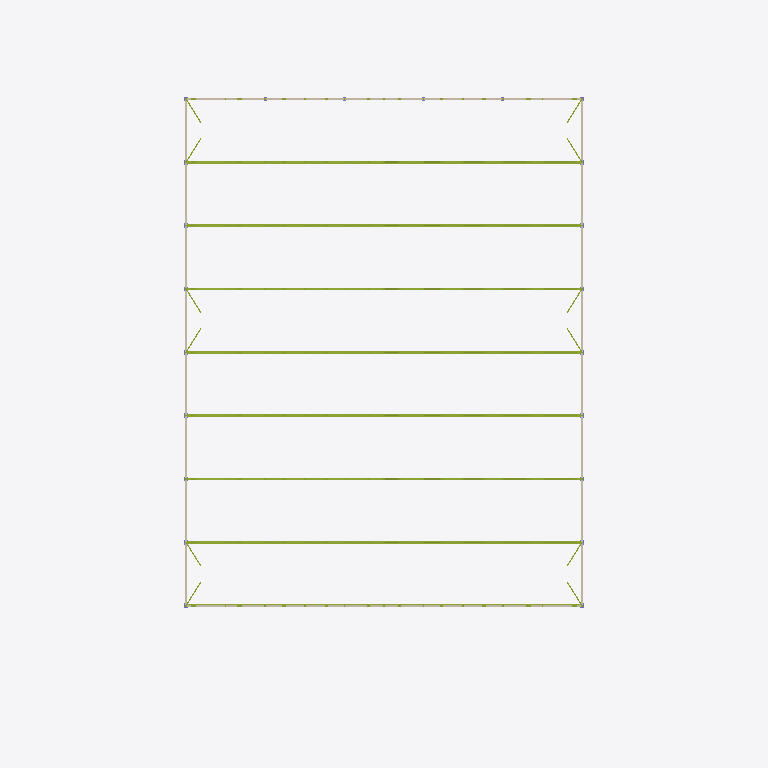
Plan cut of the same IFC building model at storey 'L05' (level 14.00 m, cut at 15.40 m), seen from above with north up, elements coloured by IFC class (only those large enough to see are counted): 122 members (olive), 4 walls (beige). Cut surfaces are drawn darker.
Extent 65.9 m × 89.8 m × 19.9 m (x, y, z). Storeys (6): L00 at 0.00 m; L01 at 1.15 m; L02 at 3.84 m; L03 at 5.75 m; L04 at 8.25 m; L05 at 14.00 m. Elements (4341): 3175 IfcFurniture, 529 IfcMember, 297 IfcSlab, 110 IfcBeam, 68 IfcColumn, 68 IfcFooting, 41 IfcDoor, 38 IfcWall, 7 IfcStair, 5 IfcRamp, 1 IfcRailing, 1 IfcTransportElement.

HEADER;
FILE_DESCRIPTION(('ViewDefinition[DesignTransferView]'),'2;1');
FILE_NAME('/dev/null','2026-11-01T19:10:38+02:00',(''),(''),'IfcOpenShell 0.8.5','IfcOpenShell 0.8.5','Nobody');
FILE_SCHEMA(('IFC4'));
ENDSEC;
DATA;
#1=IFCPROJECT('1z34CXlTbA3ONPrxD6au0R',$,'3,000-Seat Church Auditorium - Coordination Concept','CONCEPT - UNVERIFIED - NOT FOR CONSTRUCTION | revision IT01-45b0e08c36',$,$,$,(#10),#5);
#12=IFCSITE('1gQIAMi959AxkVZTdUPvcM',$,'Site (not surveyed)','Zimbabwe (site not yet identified)',$,$,$,$,$,$,$,$,$,$);
#13=IFCBUILDING('1Q0HQ_tLf45wbB9dYoqHfT',$,'Church auditorium (concept)',$,$,$,$,$,$,$,$,$);
#16=IFCBUILDINGSTOREY('0iZNyLGsLCLg8zeymAxKNk',$,'L00',$,$,#27,$,'Level 00 - Ground / front of hall',$,0.0);
#28=IFCBUILDINGSTOREY('19z2qrfCHC3eP3o1dhYo4c',$,'L01',$,$,#38,$,'Level 01 - Mid cross aisle',$,1.15);
#39=IFCBUILDINGSTOREY('3PMTzEZ_j2zwl1iWrYQR1W',$,'L02',$,$,#49,$,'Level 02 - Rear platform / upper foyer',$,3.84);
#50=IFCBUILDINGSTOREY('3R_KueUFDBhQZXm9C$tqGp',$,'L03',$,$,#60,$,'Level 03 - Low roofs / hall structure',$,5.75);
#61=IFCBUILDINGSTOREY('30X08aB61CTP4xVrvMBhWf',$,'L04',$,$,#71,$,'Level 04 - Foyer roof',$,8.25);
#72=IFCBUILDINGSTOREY('2vs0W8div9ZhZoJ6t5vBf4',$,'L05',$,$,#82,$,'Level 05 - Hall truss bearing',$,14.0);
#11271=IFCWALL('2$j_HDB$D3Afwv3WmISHM3',$,'ENV-WALL-HALL-E','10_ENV_Envelope',$,#91705,#11340,$,.SOLIDWALL.);
#11473=IFCWALL('0_YxhrhOP0Y9oq0rLItePu',$,'ENV-WALL-HALL-W','10_ENV_Envelope',$,#91560,#11542,$,.SOLIDWALL.);
#11217=IFCWALL('2AipzYTxj2DuyNBzvW3pCi',$,'ENV-WALL-GABLE-REAR','10_ENV_Envelope',$,#107207,#11233,$,.SOLIDWALL.);
#11244=IFCWALL('2H4hkbN1nCmOosp9ZI_WNq',$,'ENV-WALL-GABLE-STAGE','10_ENV_Envelope',$,#107972,#11260,$,.SOLIDWALL.);
#77919=IFCMEMBER('3GoSYb$Y13t9sthols5nkk',$,'STR-TRUSS-T4-BC11','30_STR_Roof_Trusses',$,#134380,#77934,$,.CHORD.);
#77896=IFCMEMBER('3hji9227H03eDGPv1sdtMK',$,'STR-TRUSS-T4-BC09','30_STR_Roof_Trusses',$,#134275,#77911,$,.CHORD.);
#79782=IFCMEMBER('3qCOZRIS50AeTqekVgWEy8',$,'STR-TRUSS-T6-BC09','30_STR_Roof_Trusses',$,#134752,#79797,$,.CHORD.);
#79805=IFCMEMBER('26xmfhG4PDxxhPRexrVfFb',$,'STR-TRUSS-T6-BC11','30_STR_Roof_Trusses',$,#134852,#79820,$,.CHORD.);
#80725=IFCMEMBER('2OTGDAK5n0UO6NkKoCKAwQ',$,'STR-TRUSS-T7-BC09','30_STR_Roof_Trusses',$,#135058,#80740,$,.CHORD.);
#80748=IFCMEMBER('0HykwY7351EuG_gbI$8eUA',$,'STR-TRUSS-T7-BC11','30_STR_Roof_Trusses',$,#134963,#80763,$,.CHORD.);
#82611=IFCMEMBER('3LMFfkKvf2D8i3GAiYh5v2',$,'STR-TRUSS-T9-BC09','30_STR_Roof_Trusses',$,#135340,#82626,$,.CHORD.);
#82634=IFCMEMBER('0M_VUDS0b2PuurH3gfFVjd',$,'STR-TRUSS-T9-BC11','30_STR_Roof_Trusses',$,#135435,#82649,$,.CHORD.);
#77873=IFCMEMBER('045AnhNzv9aOR26v093iTX',$,'STR-TRUSS-T4-BC07','30_STR_Roof_Trusses',$,#134360,#77888,$,.CHORD.);
#77942=IFCMEMBER('21dSIVZk58SPYK1Z_dlzz2',$,'STR-TRUSS-T4-BC13','30_STR_Roof_Trusses',$,#134295,#77957,$,.CHORD.);
#79759=IFCMEMBER('1UyffhaiT02BrZTV1Yl3m_',$,'STR-TRUSS-T6-BC07','30_STR_Roof_Trusses',$,#134817,#79774,$,.CHORD.);
#79828=IFCMEMBER('0IHxjYyiPFyRwLtunq4mcf',$,'STR-TRUSS-T6-BC13','30_STR_Roof_Trusses',$,#134777,#79843,$,.CHORD.);
#80702=IFCMEMBER('1STe7aJIjDYgN4g3FerU3C',$,'STR-TRUSS-T7-BC07','30_STR_Roof_Trusses',$,#134968,#80717,$,.CHORD.);
#80771=IFCMEMBER('0f1h_zQqvFB9gbA7DG6bXw',$,'STR-TRUSS-T7-BC13','30_STR_Roof_Trusses',$,#135083,#80786,$,.CHORD.);
#82588=IFCMEMBER('0hoex$guf68e6zcXqrSFWL',$,'STR-TRUSS-T9-BC07','30_STR_Roof_Trusses',$,#135420,#82603,$,.CHORD.);
#82657=IFCMEMBER('3AFq3Vnnf13QgY4JfeZUJe',$,'STR-TRUSS-T9-BC13','30_STR_Roof_Trusses',$,#135350,#82672,$,.CHORD.);
#77850=IFCMEMBER('0R0cXcNaf0SgqwaVt5byNj',$,'STR-TRUSS-T4-BC05','30_STR_Roof_Trusses',$,#134280,#77865,$,.CHORD.);
#77965=IFCMEMBER('0OjtM60VLAkufYArJd9CGE',$,'STR-TRUSS-T4-BC15','30_STR_Roof_Trusses',$,#134410,#77980,$,.CHORD.);
#79736=IFCMEMBER('3msLgW7Ln4$xUaaLYlh66g',$,'STR-TRUSS-T6-BC05','30_STR_Roof_Trusses',$,#134732,#79751,$,.CHORD.);
#79851=IFCMEMBER('3sRwtpKav0G8sgII_sx$fc',$,'STR-TRUSS-T6-BC15','30_STR_Roof_Trusses',$,#134857,#79866,$,.CHORD.);
#80679=IFCMEMBER('0XBklAo112KwtWfxPdMc3q',$,'STR-TRUSS-T7-BC05','30_STR_Roof_Trusses',$,#135063,#80694,$,.CHORD.);
#80794=IFCMEMBER('30SasWoYb7MxJQPIa9srJz',$,'STR-TRUSS-T7-BC15','30_STR_Roof_Trusses',$,#134993,#80809,$,.CHORD.);
#82565=IFCMEMBER('3xv9aPh6vFa8XEmqaLRP$s',$,'STR-TRUSS-T9-BC05','30_STR_Roof_Trusses',$,#135515,#82580,$,.CHORD.);
#82680=IFCMEMBER('0czLxX6lv1m8XTqWDZgP4z',$,'STR-TRUSS-T9-BC15','30_STR_Roof_Trusses',$,#135460,#82695,$,.CHORD.);
#77827=IFCMEMBER('1njI2yN89CuOmpHSNxoqtu',$,'STR-TRUSS-T4-BC03','30_STR_Roof_Trusses',$,#134355,#77842,$,.CHORD.);
#77988=IFCMEMBER('1mW4aNDXn7dxAriFXmOW4v',$,'STR-TRUSS-T4-BC17','30_STR_Roof_Trusses',$,#134325,#78003,$,.CHORD.);
#79713=IFCMEMBER('0qC2A2IHf4wPIcSPwgSGdc',$,'STR-TRUSS-T6-BC03','30_STR_Roof_Trusses',$,#134812,#79728,$,.CHORD.);
#79874=IFCMEMBER('21zkE81B91Iw9SjJ1YmsdX',$,'STR-TRUSS-T6-BC17','30_STR_Roof_Trusses',$,#134782,#79889,$,.CHORD.);
#80656=IFCMEMBER('3knBZB_qD4c9y3PhYlAjdo',$,'STR-TRUSS-T7-BC03','30_STR_Roof_Trusses',$,#134938,#80671,$,.CHORD.);
#80817=IFCMEMBER('0bkwY794bB58VWQzuVlZ8P',$,'STR-TRUSS-T7-BC17','30_STR_Roof_Trusses',$,#134903,#80832,$,.CHORD.);
#82542=IFCMEMBER('1gK4HtzG56OAoaH2aKWcq0',$,'STR-TRUSS-T9-BC03','30_STR_Roof_Trusses',$,#135390,#82557,$,.CHORD.);
#82703=IFCMEMBER('1m3YOGyS9C888Mnwtv0CPz',$,'STR-TRUSS-T9-BC17','30_STR_Roof_Trusses',$,#135355,#82718,$,.CHORD.);
#76861=IFCMEMBER('02PtYTWYP5Eg$nZRA5tEa6',$,'STR-TRUSS-T3-BC01','30_STR_Roof_Trusses',$,#134104,#76876,$,.CHORD.);
ENDSEC;
